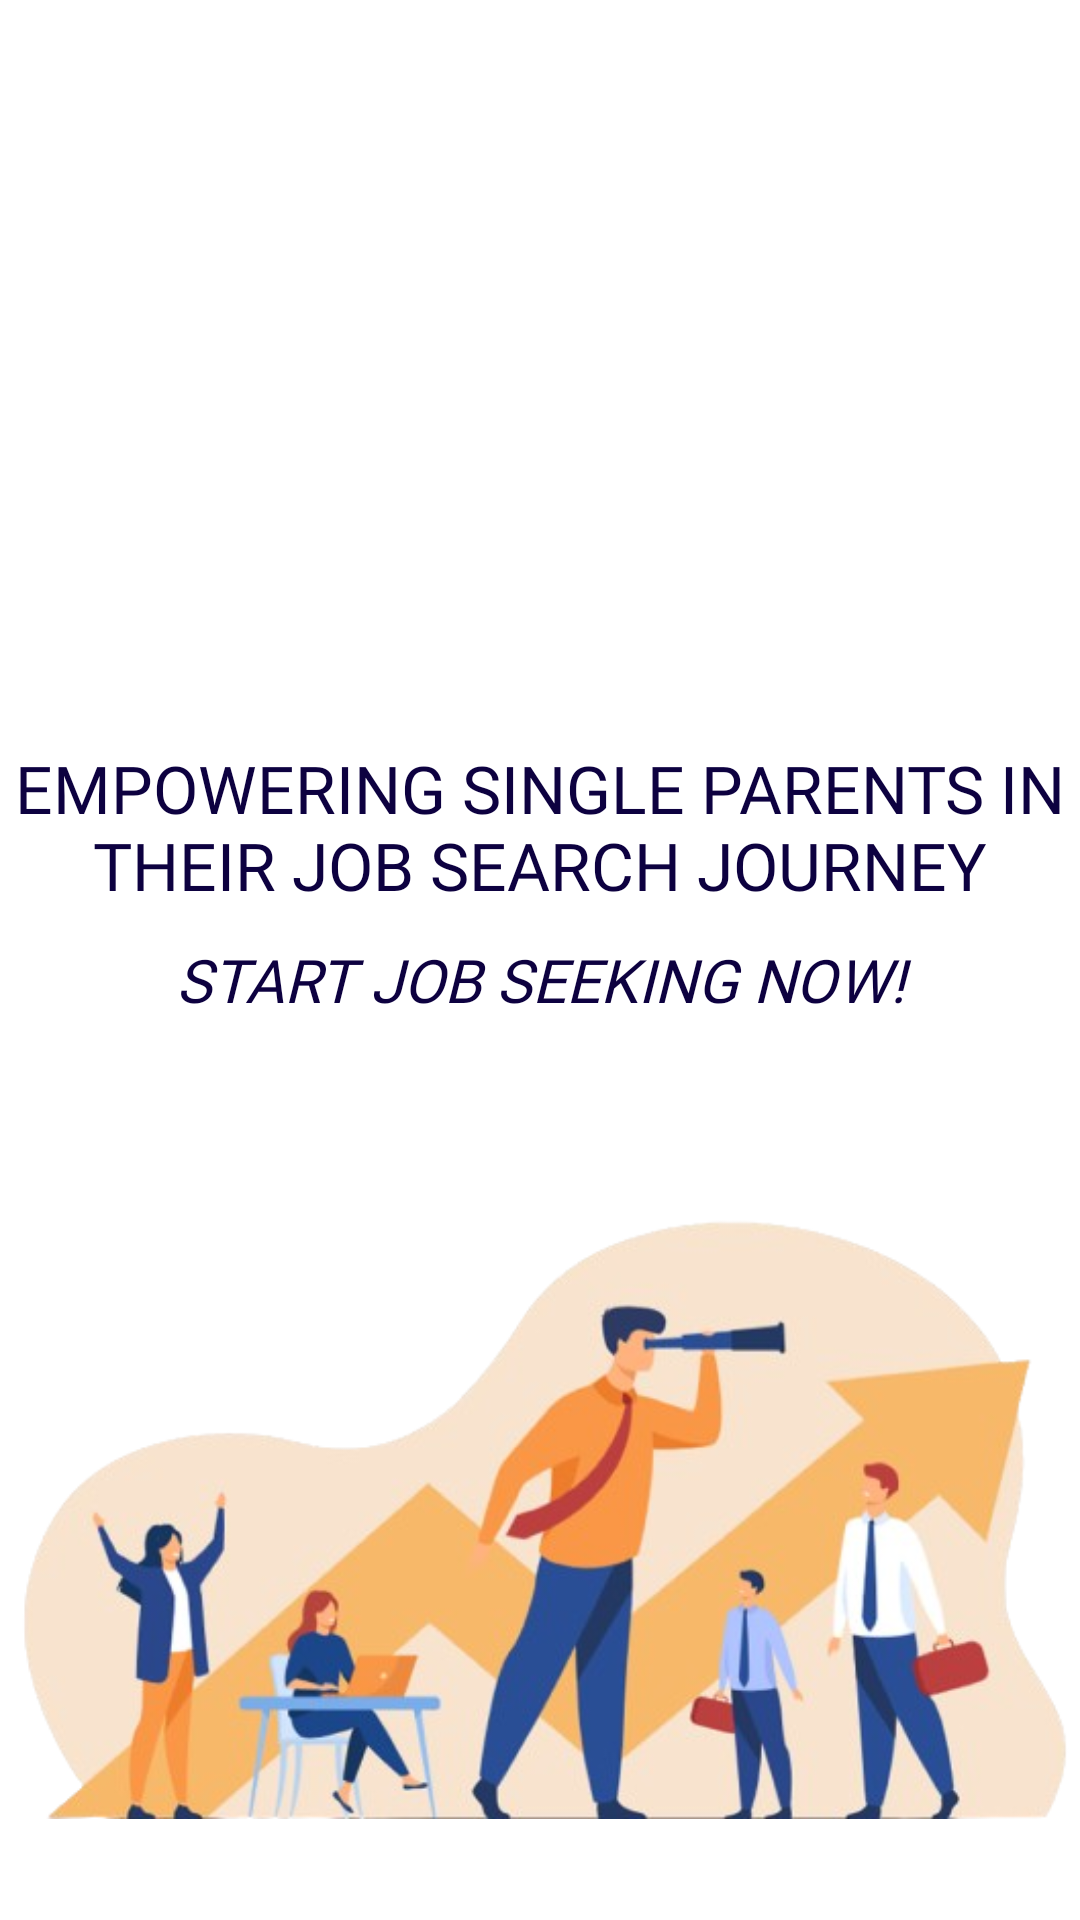

The Android layout XML behind this screen, and the referenced resources:
<!-- AndroidManifest.xml: application theme Theme.Material3.Light.NoActionBar -->
<!-- res/layout/fragment_home.xml -->
<?xml version="1.0" encoding="utf-8"?>
<FrameLayout xmlns:android="http://schemas.android.com/apk/res/android"
    xmlns:tools="http://schemas.android.com/tools"
    android:layout_width="match_parent"
    android:layout_height="match_parent"
    android:background="@color/white"
    tools:context=".HomeFragment">

    <LinearLayout
        android:id="@+id/bodyText"
        android:layout_width="match_parent"
        android:layout_height="wrap_content"
        android:layout_gravity="bottom"
        android:layout_below="@id/toolbar"
        android:orientation="vertical">

        <TextView
            android:id="@+id/mainBodyText"
            android:layout_width="380dp"
            android:layout_height="wrap_content"
            android:layout_gravity="center_horizontal"
            android:fontFamily="@font/dm_sans_bold"
            android:gravity="center"
            android:text="@string/home_main_text"
            android:textSize="22sp"
            android:textColor="@color/indigo"/>

        <TextView
            android:id="@+id/subBodyText"
            android:layout_width="380dp"
            android:layout_height="wrap_content"
            android:layout_gravity="center_horizontal"
            android:layout_marginTop="10dp"
            android:fontFamily="@font/dm_sans_bold"
            android:gravity="center"
            android:text="@string/home_sub_text"
            android:textColor="@color/indigo"
            android:textSize="20sp"
            android:textStyle="italic" />

        <ImageView
            android:id="@+id/homeImage"
            android:layout_width="match_parent"
            android:layout_height="300dp"
            android:src="@drawable/home_image"/>

    </LinearLayout>

</FrameLayout>
<!-- resources referenced by this layout -->
<resources>
  <color name="indigo">#0D0140</color>
  <color name="white">#FFFFFFFF</color>
  <!-- drawable home_image: png bitmap (drawable, 176089 bytes) -->
  <string name="home_main_text">EMPOWERING SINGLE PARENTS IN THEIR JOB SEARCH JOURNEY</string>
  <string name="home_sub_text">START JOB SEEKING NOW!</string>
</resources>
